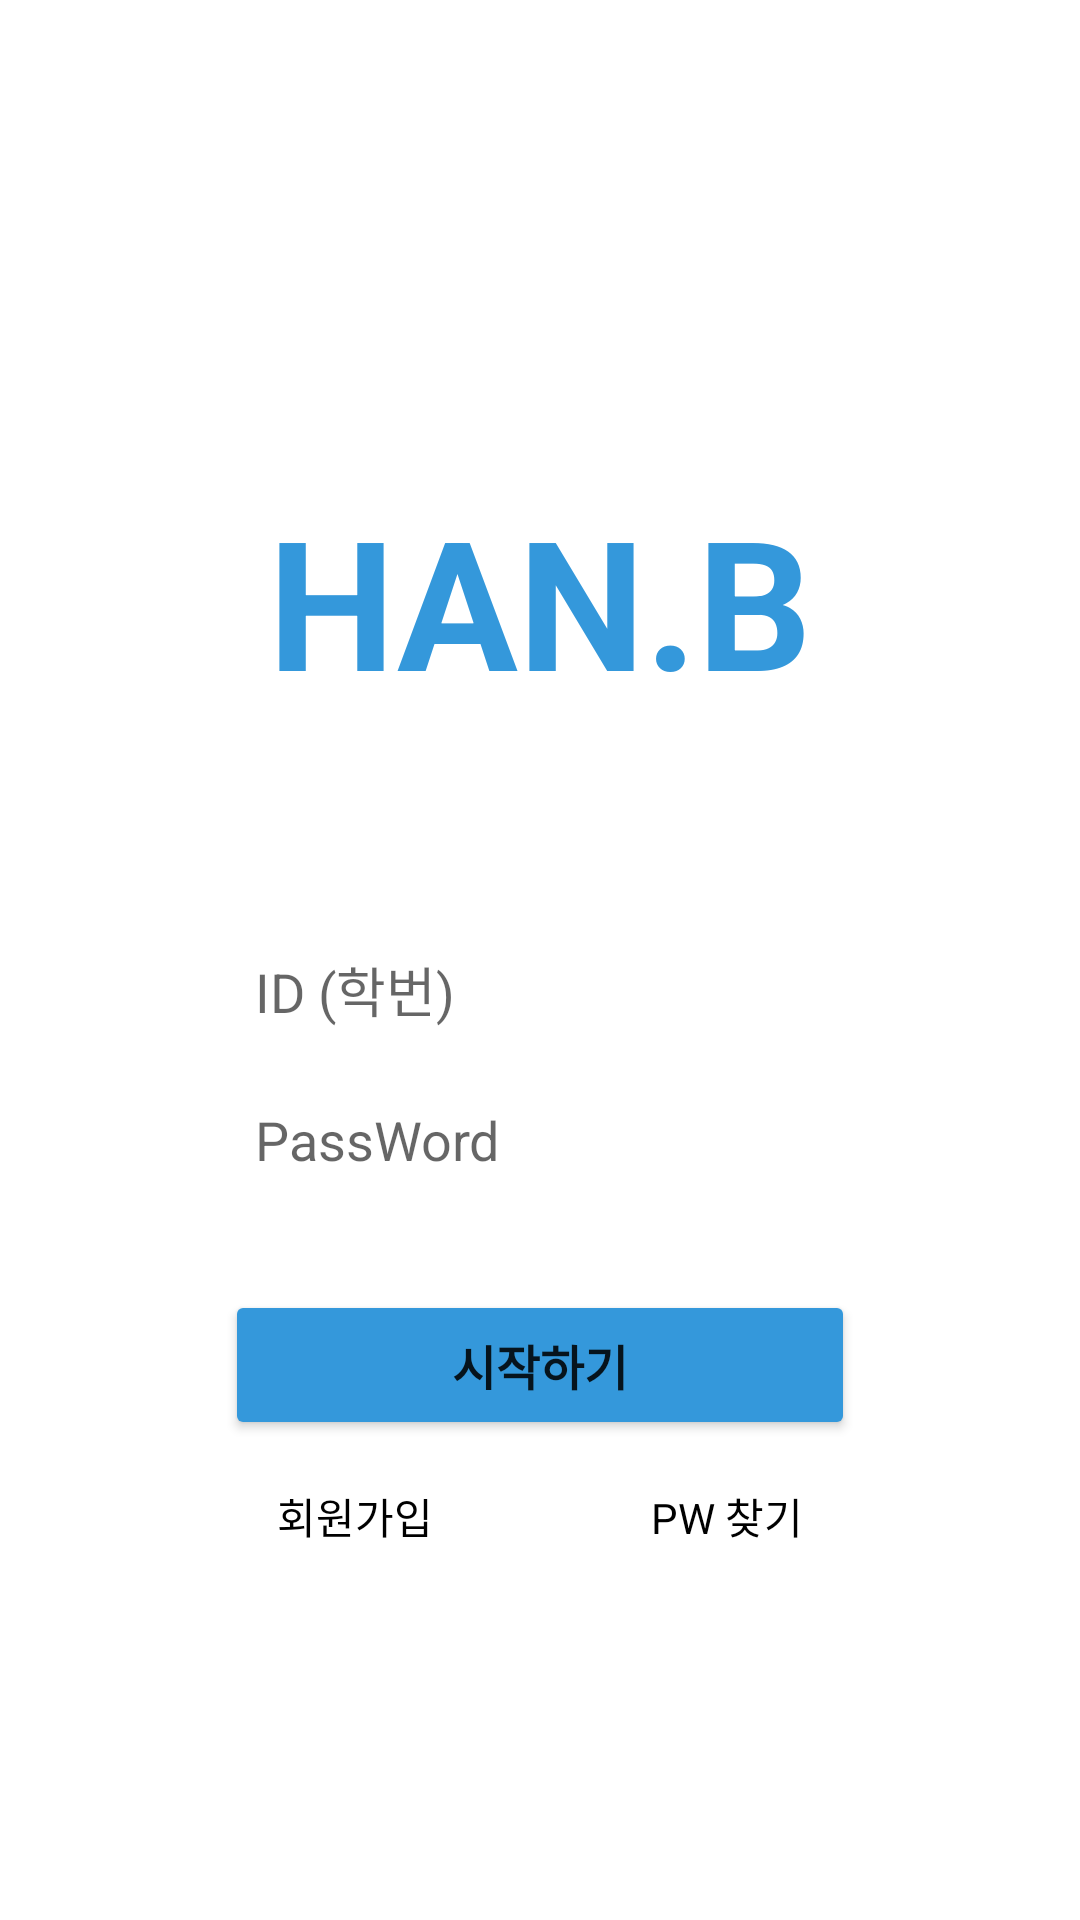

This screen was rendered from an Android layout file. Write that file and the resources it references.
<!-- AndroidManifest.xml: application theme Theme.HanB -->
<!-- res/layout/activity_login.xml -->
<?xml version="1.0" encoding="utf-8"?>
<androidx.constraintlayout.widget.ConstraintLayout xmlns:android="http://schemas.android.com/apk/res/android"
    xmlns:app="http://schemas.android.com/apk/res-auto"
    xmlns:tools="http://schemas.android.com/tools"
    android:layout_width="match_parent"
    android:layout_height="match_parent"
    tools:context=".LoginActivity">

    <TextView
        android:id="@+id/logo_login"
        android:layout_width="wrap_content"
        android:layout_height="wrap_content"
        android:layout_marginTop="160dp"
        android:text="HAN.B"
        android:textColor="#3498DB"
        android:textSize="60sp"
        android:textStyle="bold"
        app:layout_constraintEnd_toEndOf="parent"
        app:layout_constraintStart_toStartOf="parent"
        app:layout_constraintTop_toTopOf="parent" />

    <EditText
        android:id="@+id/userNameText_login"
        android:layout_width="wrap_content"
        android:layout_height="40dp"
        android:layout_marginTop="70dp"
        android:background="@drawable/ediittext_rounded_corner_rectangle"
        android:ems="10"
        android:hint="ID (학번)"
        android:inputType="textPersonName"
        android:maxLength="7"
        android:paddingLeft="10dp"
        app:layout_constraintEnd_toEndOf="parent"
        app:layout_constraintStart_toStartOf="parent"
        app:layout_constraintTop_toBottomOf="@+id/logo_login" />

    <EditText
        android:id="@+id/passWordText_login"
        android:hint="PassWord"
        android:background="@drawable/ediittext_rounded_corner_rectangle"
        android:layout_width="wrap_content"
        android:layout_height="40dp"
        android:layout_marginTop="10dp"
        android:paddingLeft="10dp"
        android:ems="10"
        android:inputType="textPassword"
        android:maxLength="8"
        app:layout_constraintEnd_toEndOf="parent"
        app:layout_constraintStart_toStartOf="parent"
        app:layout_constraintTop_toBottomOf="@+id/userNameText_login" />

    <Button
        android:id="@+id/signInButton_login"
        android:layout_width="210dp"
        android:layout_height="50dp"
        android:layout_marginTop="30dp"
        android:backgroundTint="#3498DB"
        android:text="시작하기"
        android:textSize="16sp"
        android:textStyle="bold"
        app:layout_constraintEnd_toEndOf="parent"
        app:layout_constraintStart_toStartOf="parent"
        app:layout_constraintTop_toBottomOf="@+id/passWordText_login" />

    <TextView
        android:id="@+id/signUp_login"
        android:layout_width="wrap_content"
        android:layout_height="wrap_content"
        android:layout_marginStart="20dp"
        android:layout_marginTop="15dp"
        android:text="회원가입"
        android:textColor="@color/black"
        app:layout_constraintEnd_toStartOf="@+id/find_login"
        app:layout_constraintHorizontal_bias="0.5"
        app:layout_constraintStart_toStartOf="parent"
        app:layout_constraintTop_toBottomOf="@+id/signInButton_login" />

    <TextView
        android:id="@+id/find_login"
        android:layout_width="wrap_content"
        android:layout_height="wrap_content"
        android:layout_marginTop="15dp"
        android:layout_marginEnd="20dp"
        android:text="PW 찾기"
        android:textColor="@color/black"
        app:layout_constraintEnd_toEndOf="parent"
        app:layout_constraintHorizontal_bias="0.5"
        app:layout_constraintStart_toEndOf="@+id/signUp_login"
        app:layout_constraintTop_toBottomOf="@+id/signInButton_login" />

</androidx.constraintlayout.widget.ConstraintLayout>
<!-- resources referenced by this layout -->
<resources>
  <style name="Theme.HanB" parent="Theme.MaterialComponents.DayNight.DarkActionBar">
          
          <item name="colorPrimary">@color/purple_500</item>
          <item name="colorPrimaryVariant">@color/purple_700</item>
          <item name="colorOnPrimary">@color/white</item>
          
          <item name="colorSecondary">@color/teal_200</item>
          <item name="colorSecondaryVariant">@color/teal_700</item>
          <item name="colorOnSecondary">@color/black</item>
          
          <item name="android:statusBarColor" tools:targetApi="l">?attr/colorPrimaryVariant</item>
          
          <item name="windowActionBar">false</item>
          <item name="windowNoTitle">true</item>
      </style>
  <!-- not gathered from this repository: default colours our renderer supplied (Android Studio template values) -->
  <color name="purple_500">#FF6200EE</color>
  <color name="purple_700">#FF3700B3</color>
  <color name="teal_200">#FF03DAC5</color>
  <color name="teal_700">#FF018786</color>
  <color name="black">#FF000000</color>
  <color name="white">#FFFFFFFF</color>
</resources>
